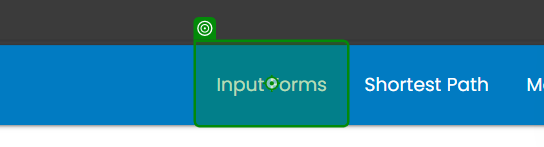
Workflow: Main

Step 1: click on the link 'Input Forms' in window 'Rpa Challenge' (msedge.exe)
